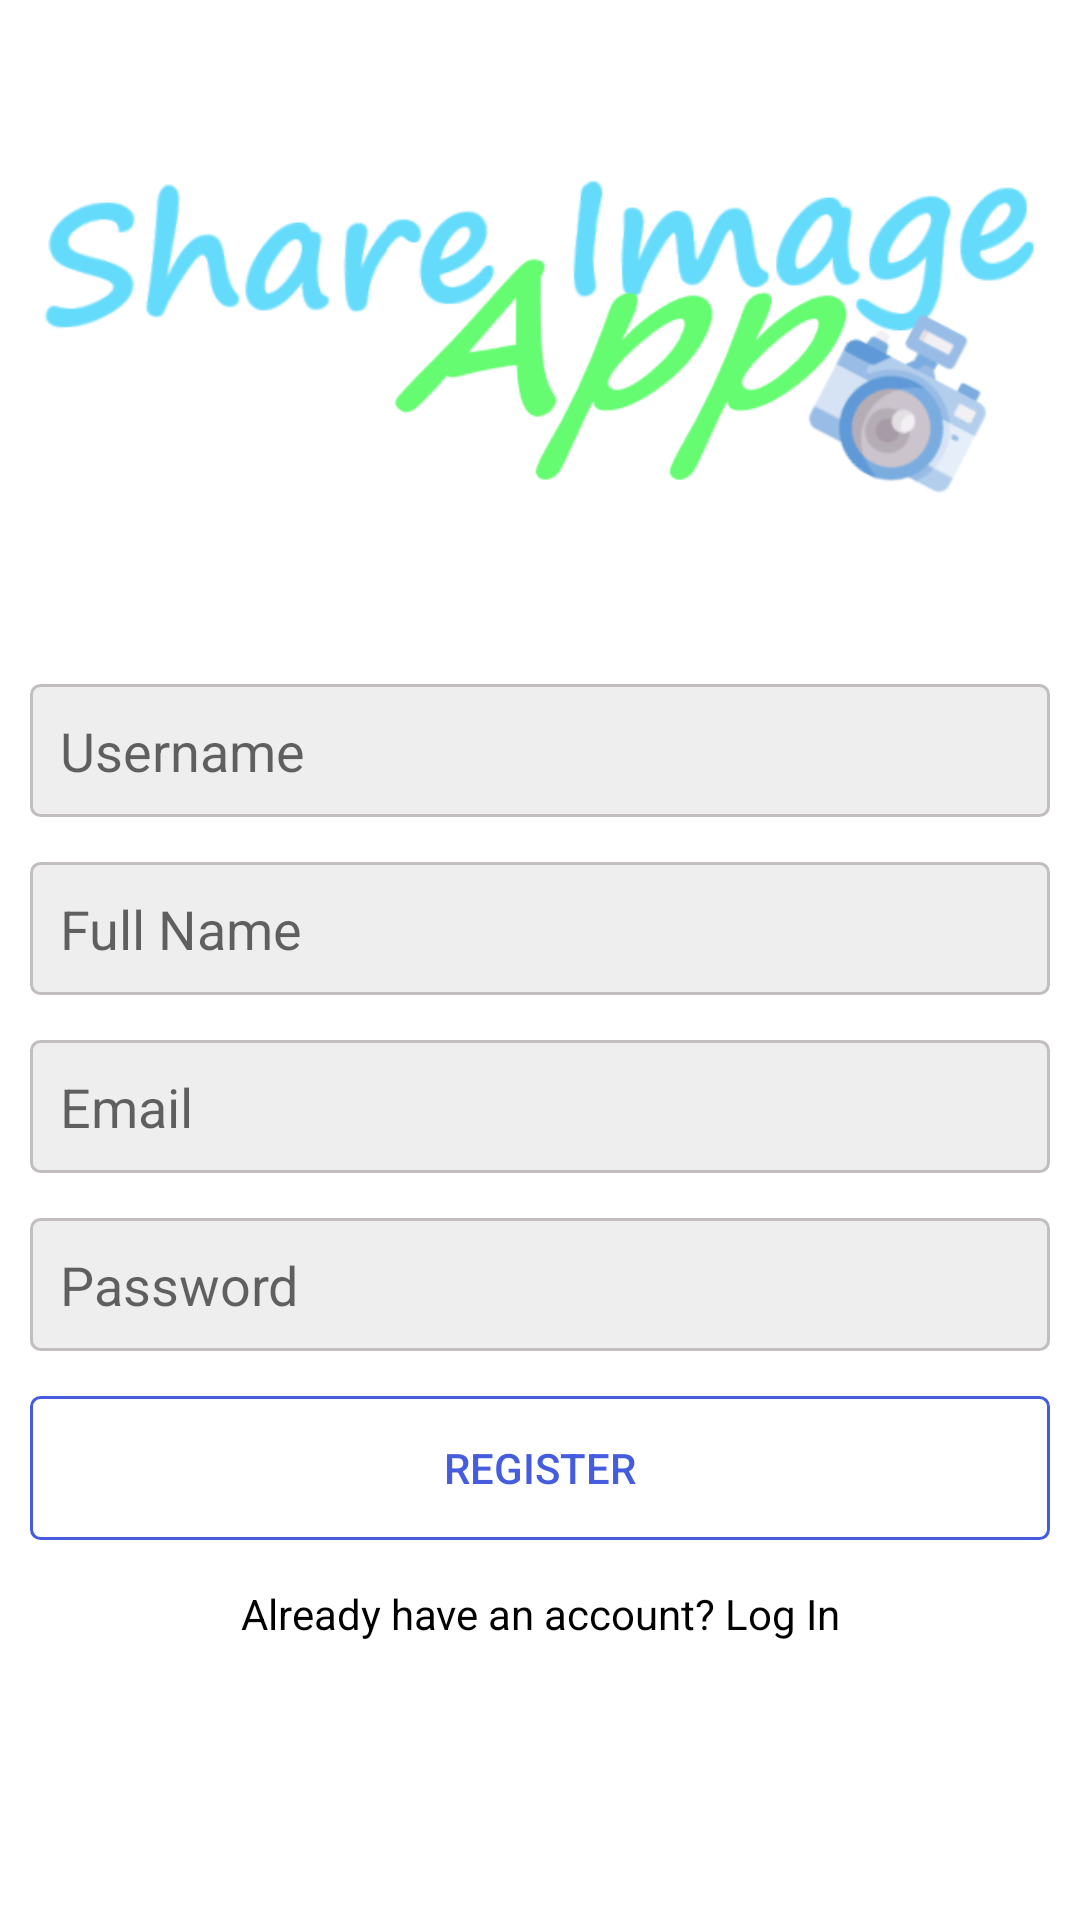

The Android layout XML behind this screen, and the referenced resources:
<!-- AndroidManifest.xml: application theme AppTheme -->
<!-- res/layout/activity_register.xml -->
<?xml version="1.0" encoding="utf-8"?>
<ScrollView
    xmlns:android="http://schemas.android.com/apk/res/android"
    xmlns:app="http://schemas.android.com/apk/res-auto"
    xmlns:tools="http://schemas.android.com/tools"
    android:layout_width="match_parent"
    android:layout_height="match_parent"
    tools:context=".RegisterActivity"
    android:orientation="vertical"
    android:padding="10dp"
    android:background="?attr/backgroundColor"
    android:gravity="center">

<LinearLayout
    android:layout_width="match_parent"
    android:layout_height="match_parent"
    android:orientation="vertical">

    <ImageView
        android:layout_width="wrap_content"
        android:layout_height="wrap_content"
        android:src="@drawable/logo"
        />

    <EditText
        android:layout_width="match_parent"
        android:layout_height="wrap_content"
        android:background="@drawable/edittext_background"
        android:hint="@string/username"
        android:layout_marginTop="15dp"
        android:id="@+id/username"
        android:padding="10dp"/>

    <EditText
        android:layout_width="match_parent"
        android:layout_height="wrap_content"
        android:background="@drawable/edittext_background"
        android:hint="@string/full_name"
        android:layout_marginTop="15dp"
        android:id="@+id/fullname"
        android:padding="10dp"/>

    <EditText
        android:layout_width="match_parent"
        android:layout_height="wrap_content"
        android:background="@drawable/edittext_background"
        android:hint="@string/email"
        android:inputType="textEmailAddress"
        android:layout_marginTop="15dp"
        android:id="@+id/email"
        android:padding="10dp"/>

    <EditText
        android:layout_width="match_parent"
        android:layout_height="wrap_content"
        android:background="@drawable/edittext_background"
        android:hint="@string/password"
        android:inputType="textPassword"
        android:layout_marginTop="15dp"
        android:id="@+id/password"
        android:padding="10dp"/>


    <Button
        android:layout_width="match_parent"
        android:layout_height="wrap_content"
        android:id="@+id/register"
        android:text="@string/register"
        android:textColor="@color/colorPrimary"
        android:background="@drawable/button_background"
        android:layout_marginTop="15dp"/>

    <TextView
        android:id="@+id/txt_login"
        android:layout_width="match_parent"
        android:layout_height="wrap_content"
        android:textAlignment="center"
        android:text="@string/already_have_an_account_log_in"
        android:textColor="?attr/textColor"
        android:layout_marginTop="15dp"/>

</LinearLayout>

</ScrollView>
<!-- resources referenced by this layout -->
<resources>
  <color name="colorPrimary">#455cde</color>
  <!-- drawable button_background (drawable) -->
  <?xml version="1.0" encoding="utf-8"?>
  <shape android:shape="rectangle"
      xmlns:android="http://schemas.android.com/apk/res/android">
  
      <corners android:radius="3dp" />
      <stroke
          android:width="1dp"
          android:color="@color/colorPrimary" />
  
  </shape>
  <!-- drawable edittext_background (drawable) -->
  <?xml version="1.0" encoding="utf-8"?>
  <shape android:shape="rectangle"
      xmlns:android="http://schemas.android.com/apk/res/android">
  
      <corners android:radius="3dp" />
      <solid android:color="#eee" />
      <stroke
          android:width="1dp"
          android:color="@color/colorAccent" />
  
  </shape>
  <!-- drawable logo: png bitmap (drawable, 46714 bytes) -->
  <string name="already_have_an_account_log_in">Already have an account? Log In</string>
  <string name="email">Email</string>
  <string name="full_name">Full Name</string>
  <string name="password">Password</string>
  <string name="register">Register</string>
  <string name="username">Username</string>
  <style name="AppTheme" parent="Theme.AppCompat.Light.DarkActionBar">
          
          <item name="colorPrimary">@color/colorPrimary</item>
          <item name="colorPrimaryDark">@color/colorPrimaryDark</item>
          <item name="colorAccent">@color/colorAccent</item>
  
          <item name="windowActionBar">false</item>
          <item name="windowNoTitle">true</item>
  
          <item name="backgroundColor">@color/colorWhite</item>
          <item name="cardBackground">@color/colorCard</item>
  
          <item name="textColor">@color/colorBlack</item>
          <item name="textHintColor">@color/colorGray</item>
  
          <item name="tintColor">@color/colorTint</item>
          <item name="buttonColor">@color/colorAccent</item>
          <item name="android:windowAnimationStyle">@style/WindowAnimationTransition</item>
      </style>
  <color name="colorAccent">#c2bdbf</color>
  <color name="colorPrimaryDark">#403d3d</color>
  <color name="colorWhite">#fff</color>
  <color name="colorCard">#DBE4C8</color>
  <color name="colorBlack">#000000</color>
  <color name="colorGray">#686868</color>
  <color name="colorTint">#9F9F9F</color>
  <style name="WindowAnimationTransition">
          <item name="android:windowEnterAnimation">@android:anim/fade_in</item>
          <item name="android:windowExitAnimation">@android:anim/fade_out</item>
  
  
      </style>
</resources>
